Photos from the image-classification dataset "preprocessed_data" in the GitHub repository jaewook94/covid19-cough-spectrum. Its 2 classes are: negative, positive.

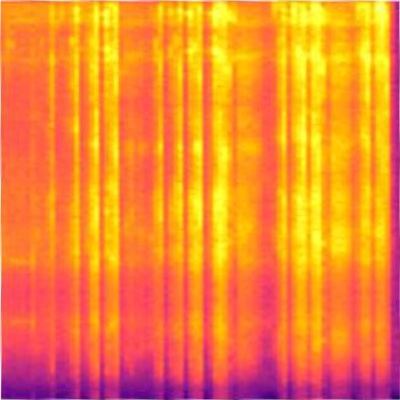
Label: positive

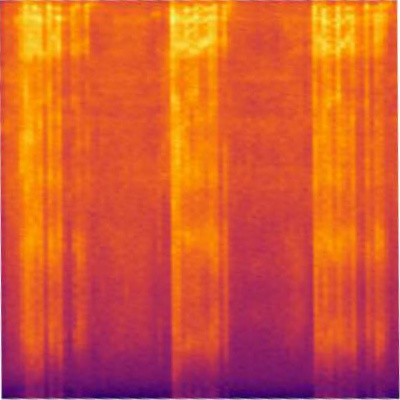
Label: positive

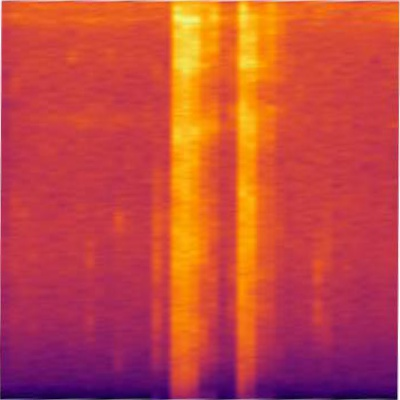
Label: negative

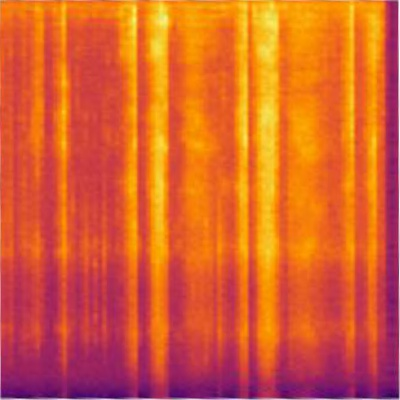
Label: positive

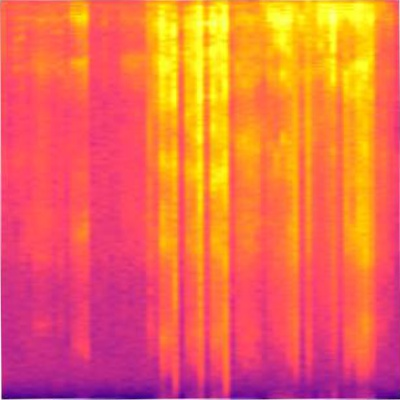
Label: positive

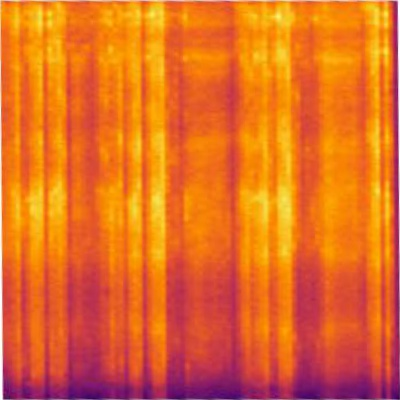
Label: positive
